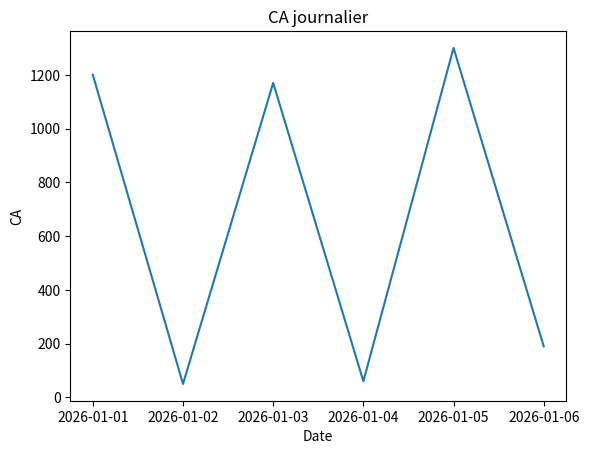

Here is the Python script that generated this plot:
import pandas as pd
import matplotlib.pyplot as plt

data = {
    "order_id": [1001, 1002, 1003, 1004, 1005, 1006, 1007, 1008],
    "customer": ["Alice", "Bob", "Alice", "David", "Emma", "Bob", "Frank", "Emma"],
    "product": ["Laptop", "Mouse", "Keyboard", "Laptop", "Mouse", "Laptop", "Keyboard", "Mouse"],
    "category": ["PC", "Accessories", "Accessories", "PC", "Accessories", "PC", "Accessories", "Accessories"],
    "price": [1200, 25, 70, 1100, 20, 1300, 80, 30],
    "quantity": [1, 2, 1, 1, 3, 1, 2, 1],
    "date": pd.to_datetime([
        "2026-01-01", "2026-01-02", "2026-01-03", "2026-01-03",
        "2026-01-04", "2026-01-05", "2026-01-06", "2026-01-06"
    ])
}

df = pd.DataFrame(data)
df

#-----------------------------------------
# exploration de base
#-----------------------------------------

# 1) Afficher les 5 premières lignes
df.head(5)

# 2) Donner les dimensions du dataset
df.shape
# 8 lignes
# 7 colonnes

# 3) Types des variables
df.dtypes

#-------------------------------------------
# création de nouvelles variables
#-------------------------------------------

# 1) total = price * quantity
df["total"] = df["price"] * df["quantity"]
df

# 2) Quel est le produit le plius vendu en quantité ?
df.groupby("product")["quantity"].sum()
# 6 mouses vendues

# 3) Chiffre d'affaire total 
df["total"].sum() # 3970 euros

# 4) Client qui a dépensé le plus 
df.groupby("customer")["total"].sum()
# C'est Bob avec 1 350 euros dépensés

# 5) Quel client a dépensé le plus en moyenne par commande ?
df.groupby("customer")["total"].mean()
# David avec en moyenne 1 100 euros par commande

# 6) Quel jour a eu le plus grand chiffre d'affaire ?
df.groupby("date")["total"].sum()
# le 5 janvier 2026

#-------------------------------------------------------------------------------
# niveau 2: entretien data analyst
#-------------------------------------------------------------------------------

# 1) créer un dataset en format wide client * category avec le total
df.pivot_table(
    index="customer",
    columns="category",
    values="total",
    aggfunc="sum",
    fill_value=0
)

# 2) Commande accesories avec plus de 2
df.query("category == 'Accessories' and quantity >= 2")

# 3) Commandes faites après le 2026-01-05 et total > 100
df.query("date > '2026-01-05' and total > 100")

# 4) Chiffre d'affaire par jour
dg = df.groupby("date")["total"].sum()

plt.plot(dg.index, dg.values)
plt.xlabel("Date")
plt.ylabel("CA")
plt.title("CA journalier")
plt.show()

# moyenne mobile sur 3 jours
dg = pd.Series(df.groupby("date")["total"].sum())
dg.rolling(3).mean()
# ça dépend de l'échelle, mais le CA est plutôt volatille

# 5) évolution des totaux par date
df.pivot_table(
    index="date",
    columns="category",
    values="total",
    aggfunc="sum",
    fill_value=0
)
# la catégorie PC domine sur la durée

# 6) les n clients qui ont le plus dépenser
def top_n_clients(n, df):
  dg = df.groupby("customer")["total"].sum().sort_values(ascending = False)
  return(dg.head(n))
   
top_n_clients(3, df)
